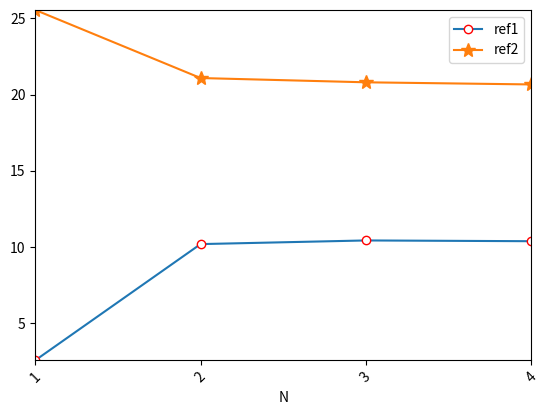

Source code (Python):
#!usr/lib/python2.7
# [redacted]
# Porpuse   : Visualization of speed of index-alignment 

import matplotlib.pyplot as plt

num_k = ['1', '2', '3', '4']
x = range(len(num_k))
y1 = [2.56, 10.19, 10.43, 10.38]
y2 = [25.56, 21.09, 20.81, 20.67]
plt.plot(x, y1, marker='o', mec='r', mfc='w',label='ref1')
plt.plot(x, y2, marker='*', ms=10, label='ref2')
plt.legend()
plt.xticks(x, num_k, rotation=45)
plt.margins(0)
plt.subplots_adjust(bottom=0.15)
plt.xlabel("N") 
plt.ylabel("") 

plt.show()
